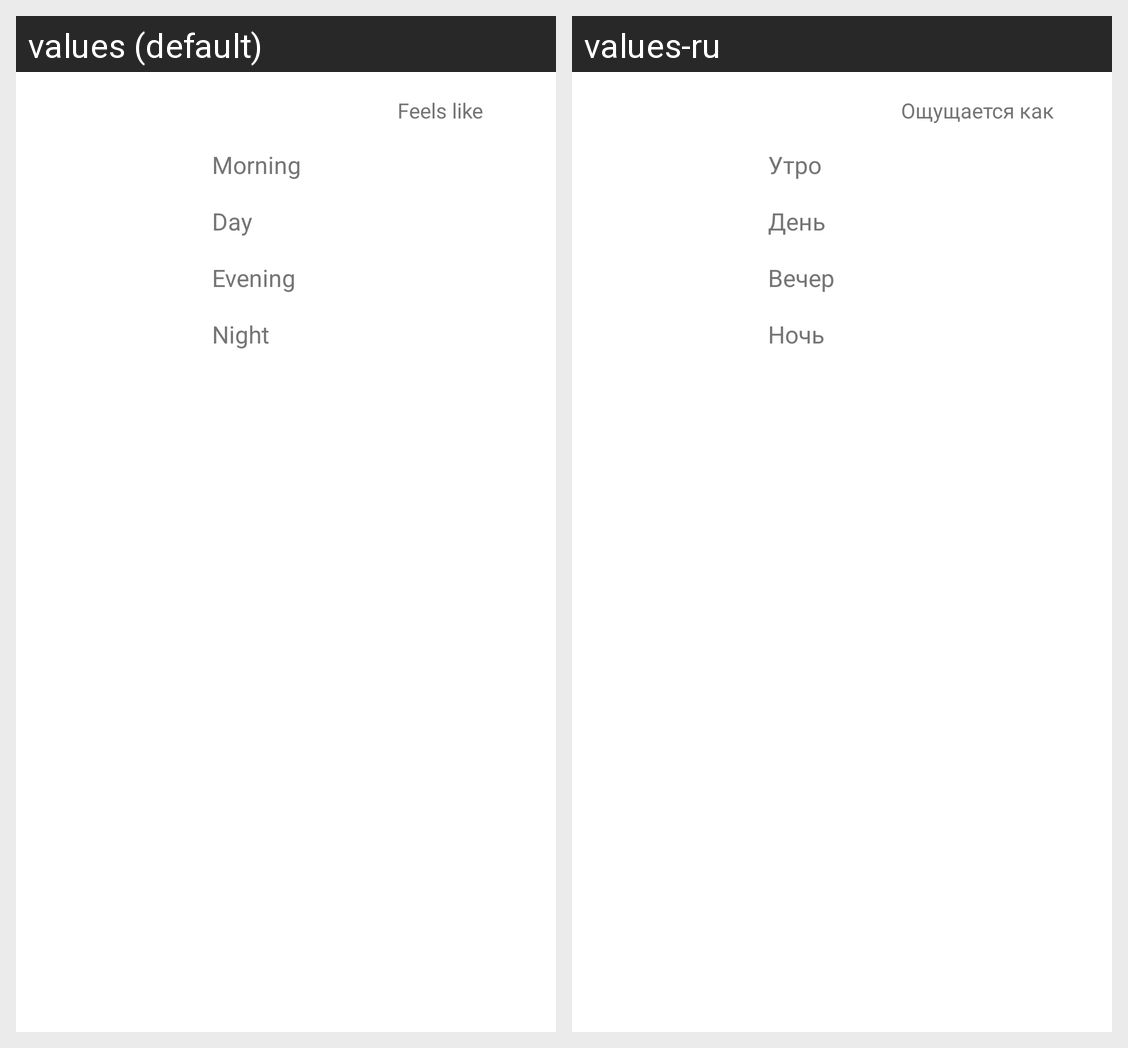

Here is an Android app screen in its default locale and in the app's own translations. Write out the translated-string differences for the strings that appear on this screen.
Android screen res/layout/forecast_condition_item.xml rendered under 2 locales, left to right: values (default), values-ru. Device: Nexus 5 (rendered at 1080×1920; each locale shown at half size, 540×960, under a caption strip naming it); theme AppTheme.
Strings drawn on this screen, with the default value and each locale's value (text and hints the layout hard-codes, and strings that could not be matched under every locale, appear in the picture but are not listed):

forecast_morning
  values: Morning
  values-ru: Утро

forecast_day
  values: Day
  values-ru: День

forecast_evening
  values: Evening
  values-ru: Вечер

forecast_night
  values: Night
  values-ru: Ночь

feels_like
  values: Feels like
  values-ru: Ощущается как
